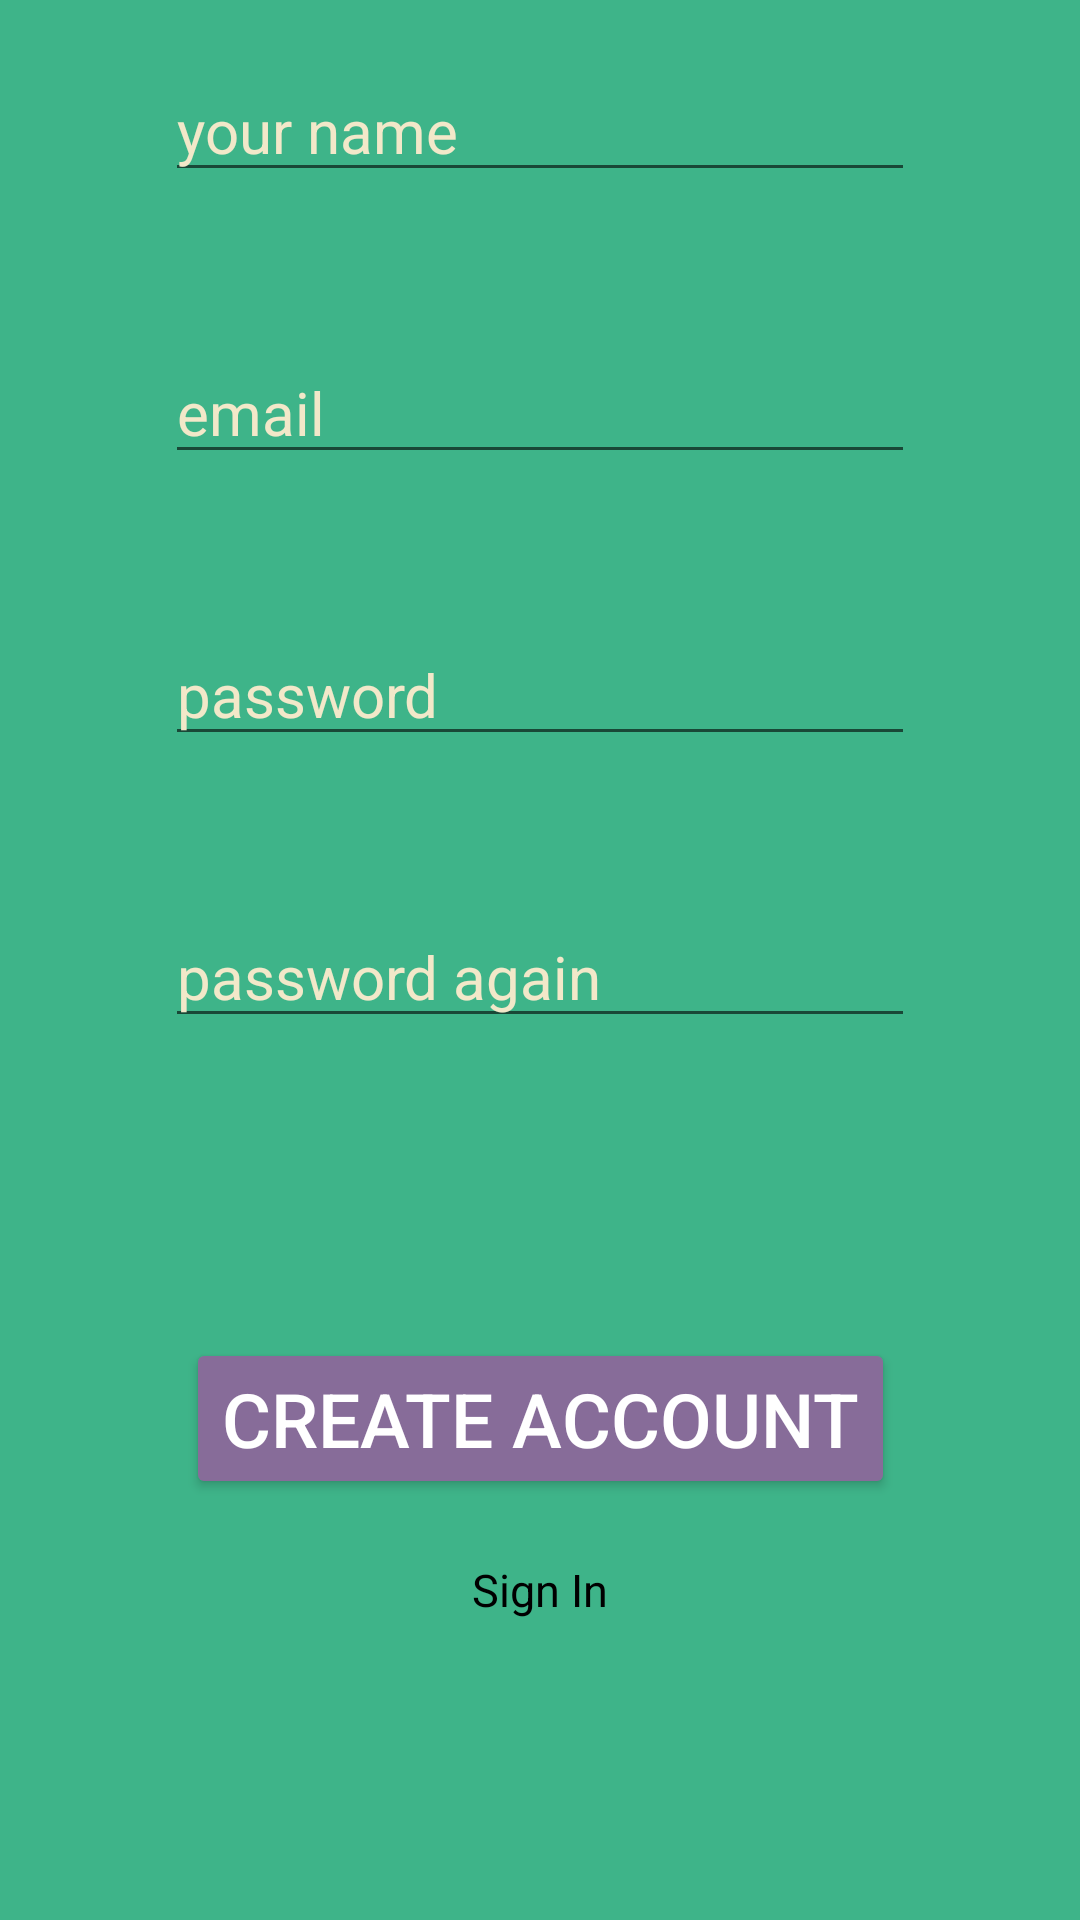

Produce the Android XML layout that renders to this screen, including the resource entries it uses.
<!-- AndroidManifest.xml: application theme Theme.InvestmentInConstruction -->
<!-- res/layout/activity_create_account.xml -->
<?xml version="1.0" encoding="utf-8"?>
<androidx.constraintlayout.widget.ConstraintLayout xmlns:android="http://schemas.android.com/apk/res/android"
    xmlns:app="http://schemas.android.com/apk/res-auto"
    xmlns:tools="http://schemas.android.com/tools"
    android:layout_width="match_parent"
    android:layout_height="match_parent">

    <include layout="@layout/main_color_background" />

    <EditText
        android:id="@+id/editTextTextNameCreateAccount"
        android:layout_width="250dp"
        android:layout_height="wrap_content"
        android:ems="10"
        android:hint="your name"
        android:inputType="text"
        android:textColor="@color/black"
        android:textColorHint="@color/creamy"
        android:textSize="20dp"
        android:layout_marginBottom="50dp"
        app:layout_constraintBottom_toTopOf="@+id/editTextTextEmailAddressCreateAccount"
        app:layout_constraintEnd_toEndOf="parent"
        app:layout_constraintStart_toStartOf="parent" />

    <EditText
        android:id="@+id/editTextTextEmailAddressCreateAccount"
        android:layout_width="250dp"
        android:layout_height="wrap_content"
        android:ems="10"
        android:hint="email"
        android:inputType="textEmailAddress"
        android:textColor="@color/black"
        android:textColorHint="@color/creamy"
        android:textSize="20dp"
        android:layout_marginBottom="50dp"
        app:layout_constraintBottom_toTopOf="@+id/editTextTextPasswordCreateAccount1"
        app:layout_constraintEnd_toEndOf="parent"
        app:layout_constraintStart_toStartOf="parent" />

    <EditText
        android:id="@+id/editTextTextPasswordCreateAccount1"
        android:layout_width="250dp"
        android:layout_height="wrap_content"
        android:ems="10"
        android:hint="password"
        android:textColorHint="@color/creamy"
        android:textColor="@color/black"
        android:textSize="20dp"
        android:layout_marginBottom="50dp"
        android:inputType="textPassword"
        app:layout_constraintBottom_toTopOf="@+id/editTextTextPasswordCreateAccount2"
        app:layout_constraintEnd_toEndOf="parent"
        app:layout_constraintStart_toStartOf="parent" />

    <EditText
        android:id="@+id/editTextTextPasswordCreateAccount2"
        android:layout_width="250dp"
        android:layout_height="wrap_content"
        android:ems="10"
        android:layout_marginBottom="100dp"
        android:hint="password again"
        android:textColorHint="@color/creamy"
        android:textColor="@color/black"
        android:textSize="20dp"
        android:inputType="textPassword"
        app:layout_constraintBottom_toTopOf="@+id/buttonCreateAccount"
        app:layout_constraintEnd_toEndOf="parent"
        app:layout_constraintStart_toStartOf="parent" />

    <Button
        android:id="@+id/buttonCreateAccount"
        android:layout_width="wrap_content"
        android:layout_height="wrap_content"
        android:text="Create Account"
        android:textColor="@color/white"
        android:backgroundTint="@color/light_purple"
        android:layout_marginBottom="20dp"
        android:textSize="25dp"
        android:onClick="createAccount"
        app:layout_constraintBottom_toTopOf="@+id/textViewGoToSignIn"
        app:layout_constraintEnd_toEndOf="parent"
        app:layout_constraintStart_toStartOf="parent" />

    <TextView
        android:id="@+id/textViewGoToSignIn"
        android:layout_width="wrap_content"
        android:layout_height="wrap_content"
        android:text="Sign In"
        android:textColor="@color/black"
        android:textSize="15dp"
        android:onClick="goToSignIn"
        android:layout_marginBottom="100dp"
        app:layout_constraintBottom_toBottomOf="parent"
        app:layout_constraintEnd_toEndOf="parent"
        app:layout_constraintStart_toStartOf="parent" />


</androidx.constraintlayout.widget.ConstraintLayout>
<!-- res/layout/main_color_background.xml (included above) -->
<?xml version="1.0" encoding="utf-8"?>
<androidx.constraintlayout.widget.ConstraintLayout xmlns:android="http://schemas.android.com/apk/res/android"
    android:layout_width="match_parent"
    android:layout_height="match_parent"
    android:background="@color/mint">

</androidx.constraintlayout.widget.ConstraintLayout>
<!-- resources referenced by this layout -->
<resources>
  <color name="black">#FF000000</color>
  <color name="creamy">#F2E8C9</color>
  <color name="light_purple">#876C99</color>
  <color name="mint">#3EB489</color>
  <color name="white">#FFFFFFFF</color>
  <style name="Theme.InvestmentInConstruction" parent="Theme.MaterialComponents.DayNight.DarkActionBar">
          
          <item name="colorPrimary">@color/purple_500</item>
          <item name="colorPrimaryVariant">@color/purple_700</item>
          <item name="colorOnPrimary">@color/white</item>
          
          <item name="colorSecondary">@color/teal_200</item>
          <item name="colorSecondaryVariant">@color/teal_700</item>
          <item name="colorOnSecondary">@color/black</item>
          
          <item name="android:statusBarColor">?attr/colorPrimaryVariant</item>
          
      </style>
  <color name="purple_500">#FF6200EE</color>
  <color name="purple_700">#FF3700B3</color>
  <color name="teal_200">#FF03DAC5</color>
  <color name="teal_700">#FF018786</color>
</resources>
